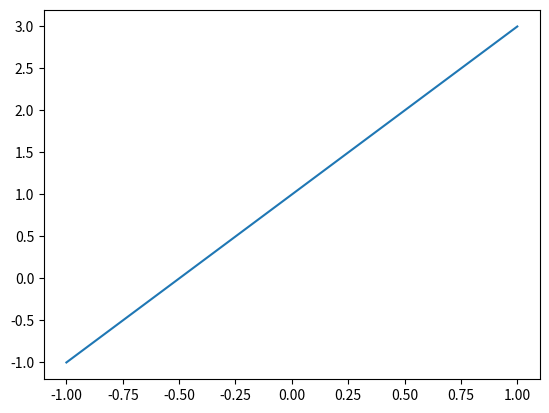

Write Python code to recreate this figure.
import  matplotlib.pyplot as plt
import numpy as np

x = np.linspace(-1,1,20)
y = 2*x+1
plt.plot(x,y)
plt.show()
